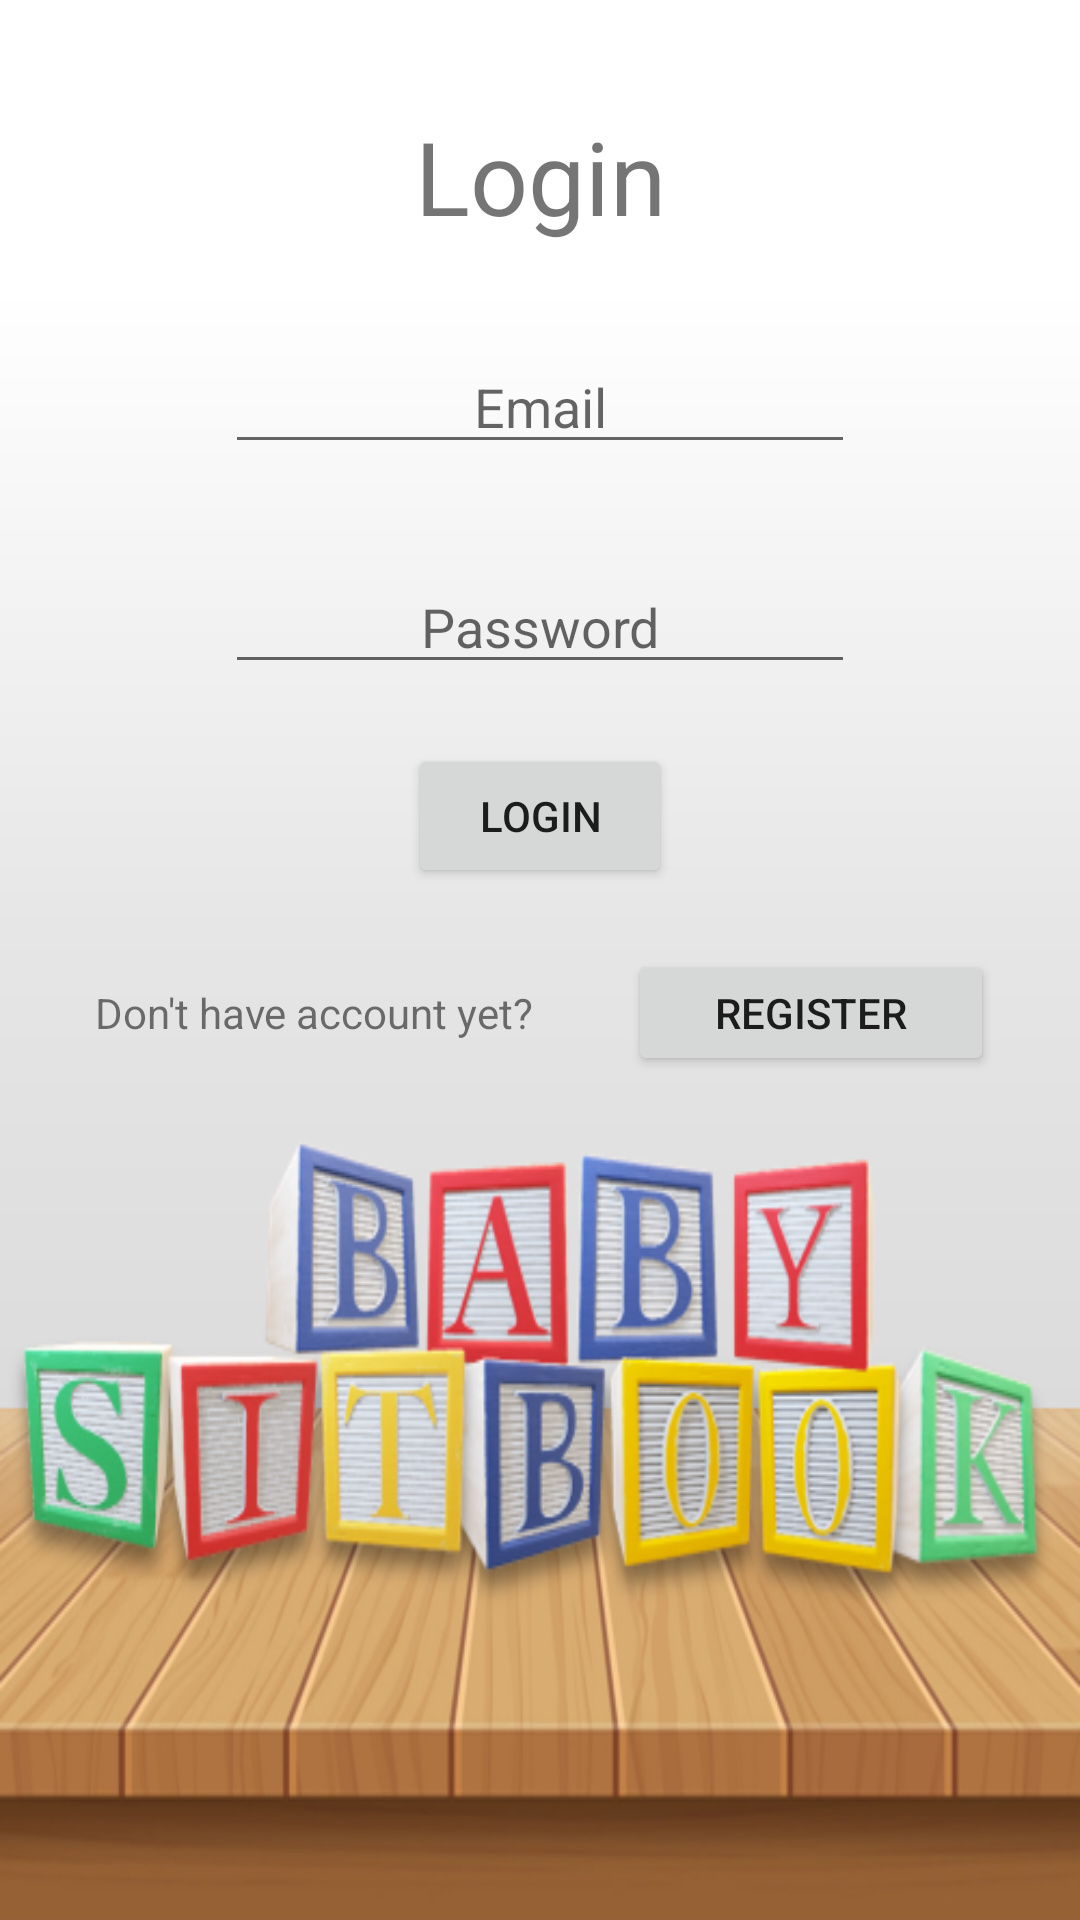

Android layout source for this screen:
<!-- AndroidManifest.xml: application theme Theme.BabySitBook -->
<!-- res/layout/activity_login.xml -->
<?xml version="1.0" encoding="utf-8"?>
<androidx.constraintlayout.widget.ConstraintLayout xmlns:android="http://schemas.android.com/apk/res/android"
    xmlns:app="http://schemas.android.com/apk/res-auto"
    xmlns:tools="http://schemas.android.com/tools"
    android:layout_width="match_parent"
    android:layout_height="match_parent"
    android:background="@drawable/background"
    tools:context=".LoginActivity">

    <TextView
        android:id="@+id/Name"
        android:layout_width="wrap_content"
        android:layout_height="wrap_content"
        android:layout_marginTop="36dp"
        android:text="Login"
        android:textAlignment="center"
        android:textSize="34sp"
        app:layout_constraintBottom_toTopOf="@+id/Email"
        app:layout_constraintEnd_toEndOf="parent"
        app:layout_constraintHorizontal_bias="0.5"
        app:layout_constraintStart_toStartOf="parent"
        app:layout_constraintTop_toTopOf="parent" />

    <EditText
        android:id="@+id/Email"
        android:layout_width="wrap_content"
        android:layout_height="wrap_content"
        android:layout_marginTop="32dp"
        android:ems="10"
        android:hint="@string/EMAIL"
        android:inputType="textEmailAddress"
        android:textAlignment="center"
        app:layout_constraintBottom_toTopOf="@+id/Password"
        app:layout_constraintEnd_toEndOf="parent"
        app:layout_constraintHorizontal_bias="0.5"
        app:layout_constraintStart_toStartOf="parent"
        app:layout_constraintTop_toBottomOf="@+id/Name" />

    <EditText
        android:id="@+id/Password"
        android:layout_width="wrap_content"
        android:layout_height="wrap_content"
        android:layout_marginTop="32dp"
        android:ems="10"
        android:hint="@string/PASSWORD"
        android:inputType="textPassword"
        android:textAlignment="center"
        app:layout_constraintEnd_toEndOf="parent"
        app:layout_constraintHorizontal_bias="0.5"
        app:layout_constraintStart_toStartOf="parent"
        app:layout_constraintTop_toBottomOf="@+id/Email" />

    <Button
        android:id="@+id/button"
        android:layout_width="wrap_content"
        android:layout_height="wrap_content"
        android:layout_marginTop="20dp"
        android:onClick="login"
        android:text="@string/LOGIN"
        android:textAlignment="center"
        app:layout_constraintEnd_toEndOf="parent"
        app:layout_constraintStart_toStartOf="parent"
        app:layout_constraintTop_toBottomOf="@+id/Password" />

    <Button
        android:id="@+id/button2"
        android:layout_width="122dp"
        android:layout_height="42dp"
        android:onClick="register"
        android:text="Register"
        app:layout_constraintBaseline_toBaselineOf="@+id/textView3"
        app:layout_constraintEnd_toEndOf="parent"
        app:layout_constraintHorizontal_bias="0.5"
        app:layout_constraintStart_toEndOf="@+id/textView3" />

    <TextView
        android:id="@+id/textView3"
        android:layout_width="152dp"
        android:layout_height="32dp"
        android:layout_marginTop="32dp"
        android:text="Don't have account yet?"
        android:textAlignment="center"
        android:textSize="14sp"
        app:layout_constraintEnd_toStartOf="@+id/button2"
        app:layout_constraintHorizontal_bias="0.5"
        app:layout_constraintStart_toStartOf="parent"
        app:layout_constraintTop_toBottomOf="@+id/button" />

</androidx.constraintlayout.widget.ConstraintLayout>
<!-- resources referenced by this layout -->
<resources>
  <!-- drawable background: png bitmap (drawable, 182810 bytes) -->
  <string name="EMAIL">Email</string>
  <string name="LOGIN">Login</string>
  <string name="PASSWORD">Password</string>
  <style name="Theme.BabySitBook" parent="Theme.MaterialComponents.DayNight.DarkActionBar">
          
          <item name="colorPrimary">@color/purple_500</item>
          <item name="colorPrimaryVariant">@color/purple_700</item>
          <item name="colorOnPrimary">@color/white</item>
          
          <item name="colorSecondary">@color/teal_200</item>
          <item name="colorSecondaryVariant">@color/teal_700</item>
          <item name="colorOnSecondary">@color/black</item>
          
          <item name="android:statusBarColor" tools:targetApi="l">?attr/colorPrimaryVariant</item>
          
      </style>
  <color name="purple_500">#FF6200EE</color>
  <color name="purple_700">#FF3700B3</color>
  <color name="white">#FFFFFFFF</color>
  <color name="teal_200">#FF03DAC5</color>
  <color name="teal_700">#FF018786</color>
  <color name="black">#FF000000</color>
</resources>
